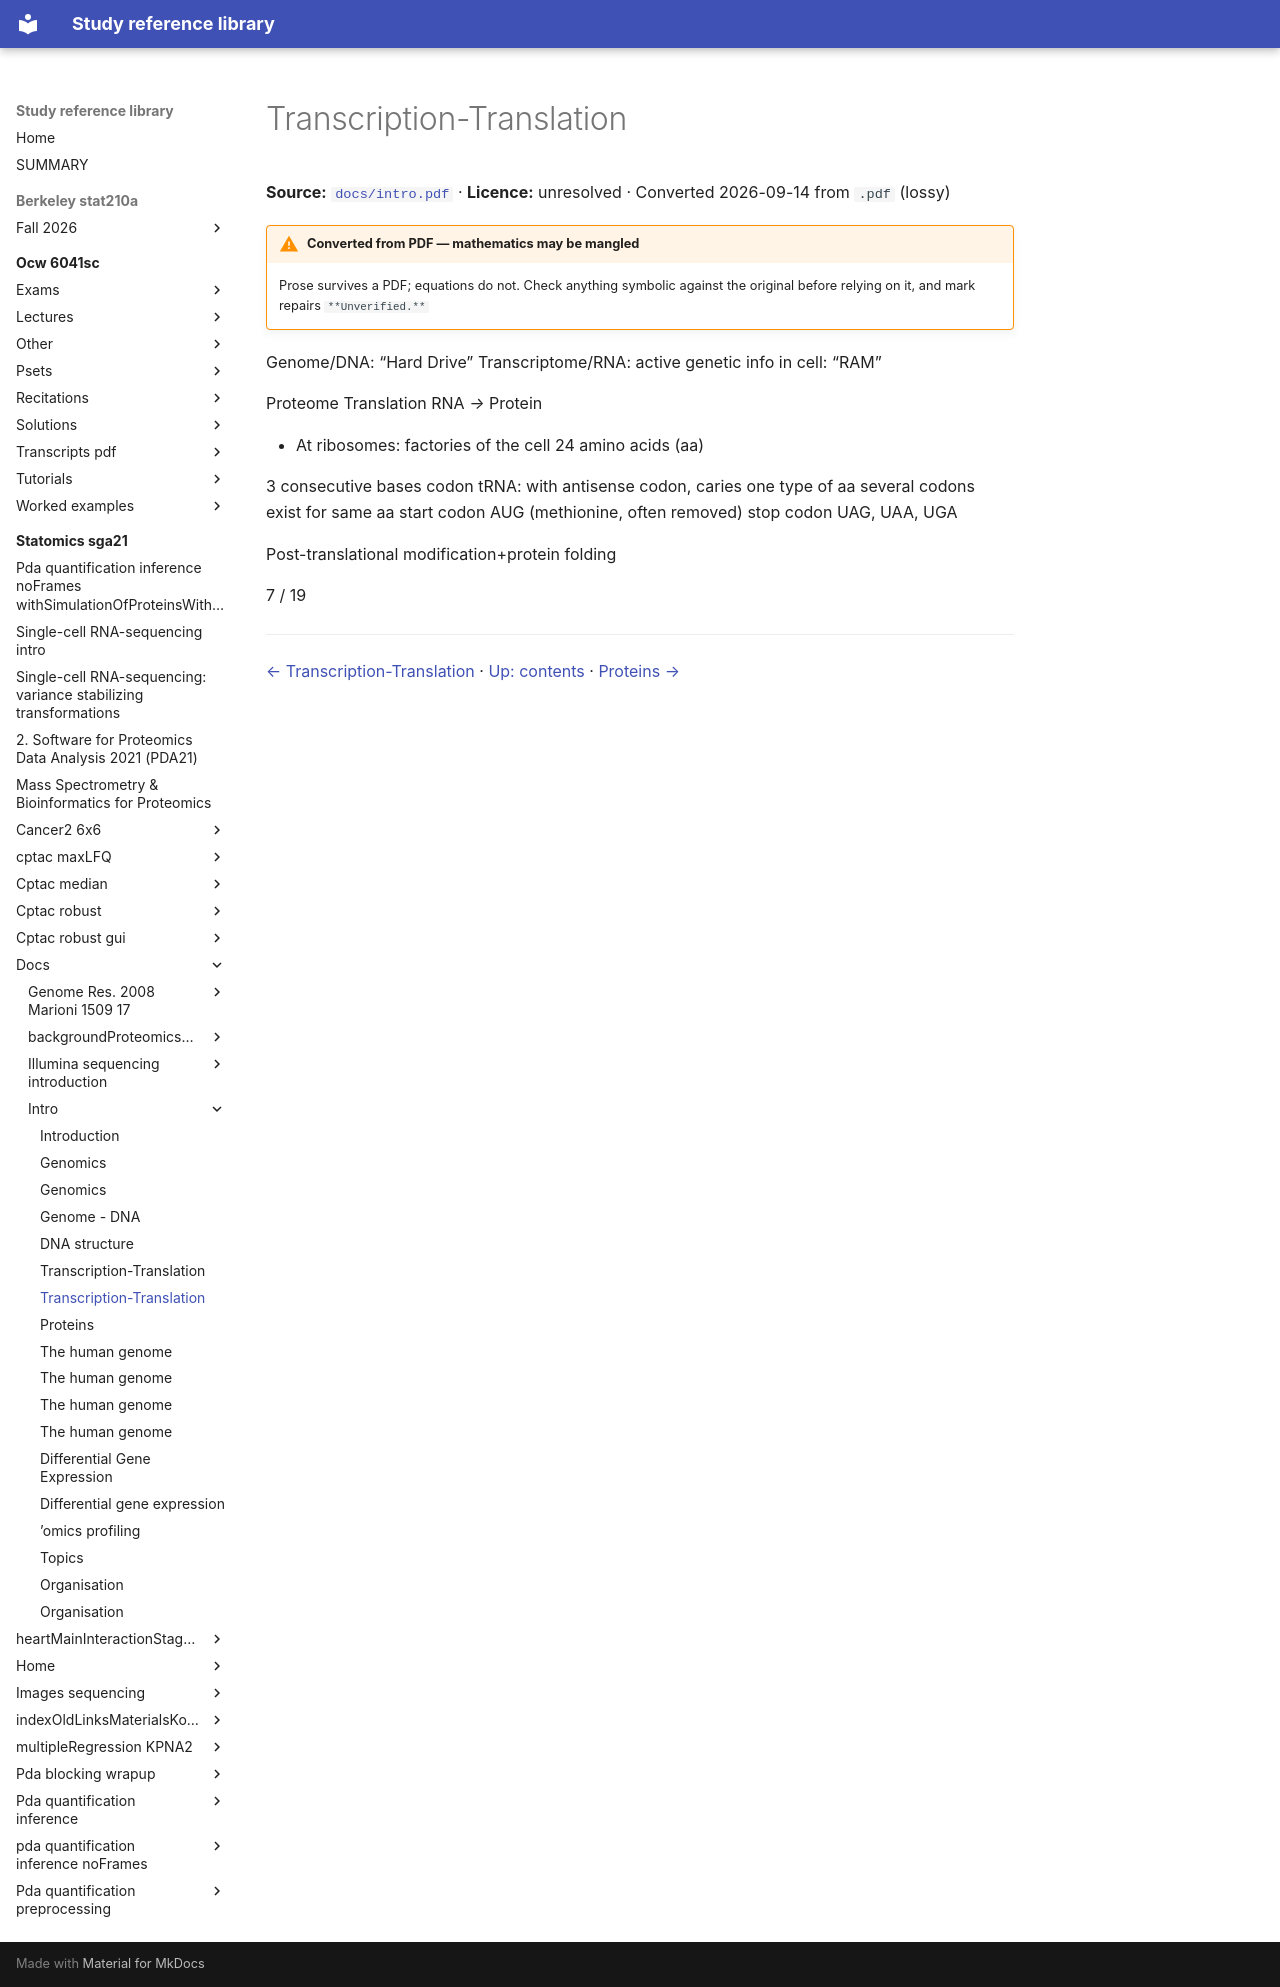

repository: Claptar/knowledge-base-library · page: statomics-sga21/docs/intro/07-transcription-translation/index.html · generator: mkdocs

---
title: Transcription-Translation
source: https://github.com/statOmics/SGA21/blob/0ad787d4cc2bb2f4636440840a8a923cf6c09839/docs/intro.pdf
source_file: sources/statomics-sga21/docs/intro.pdf
licence: unresolved
route: pdf
fidelity: lossy
converted: '2026-09-14'
---

# Transcription-Translation

**Source:** [`docs/intro.pdf`](https://github.com/statOmics/SGA21/blob/0ad787d4cc2bb2f4636440840a8a923cf6c09839/docs/intro.pdf) · **Licence:** unresolved · Converted 2026-09-14 from `.pdf` (lossy)

!!! warning "Converted from PDF — mathematics may be mangled"
    Prose survives a PDF; equations do not. Check anything symbolic against the
    original before relying on it, and mark repairs `**Unverified.**`

Genome/DNA: “Hard Drive” Transcriptome/RNA: active genetic info in cell: “RAM”

Proteome Translation RNA _→_ Protein

- At ribosomes: factories of the cell 24 amino acids (aa)


3 consecutive bases codon tRNA: with antisense codon, caries one type of aa several codons exist for same aa start codon AUG (methionine, often removed) stop codon UAG, UAA, UGA


Post-translational modification+protein folding

7 / 19

---

[← Transcription-Translation](06-transcription-translation.md) · [Up: contents](index.md) · [Proteins →](08-proteins.md)
